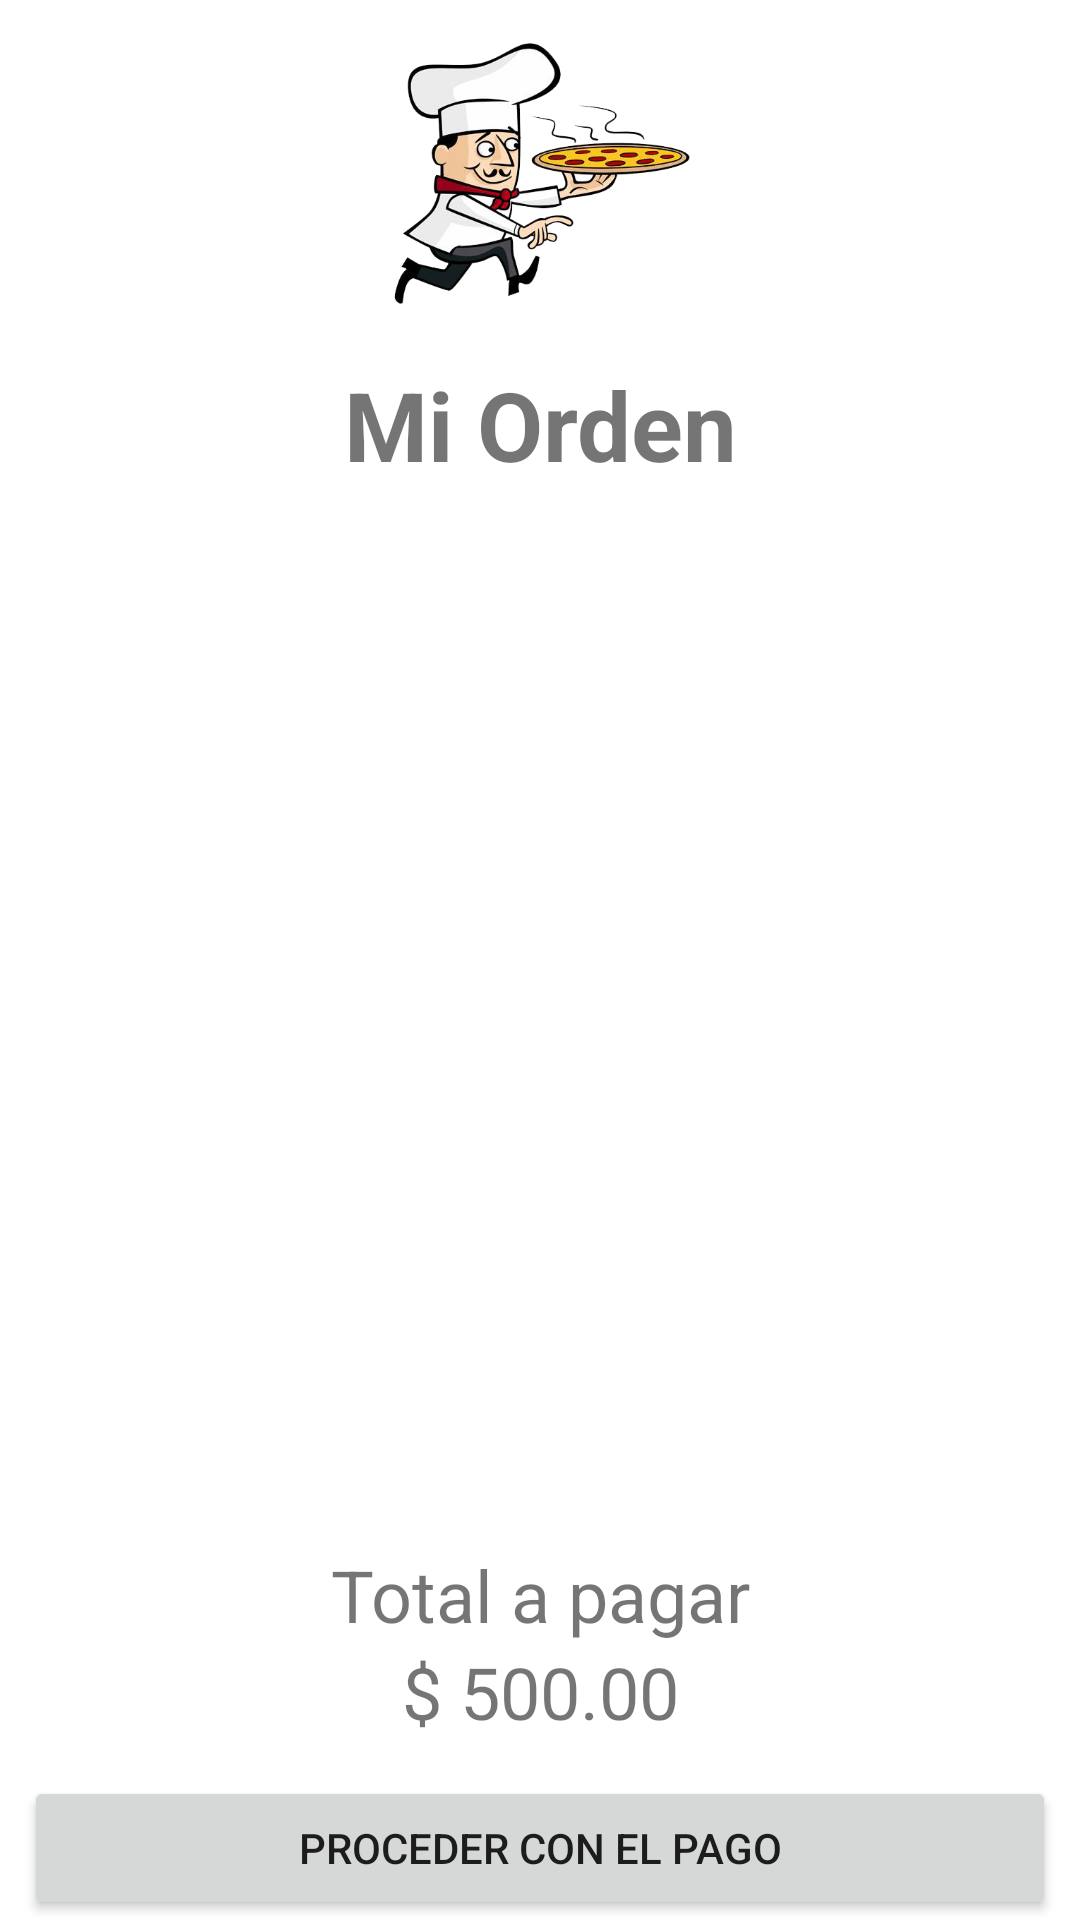

Reconstruct the res/layout file that produces this screen, plus the resources it refers to.
<!-- AndroidManifest.xml: application theme Theme.BonAppetit -->
<!-- res/layout/activity_act4_payment.xml -->
<?xml version="1.0" encoding="utf-8"?>
<androidx.constraintlayout.widget.ConstraintLayout xmlns:android="http://schemas.android.com/apk/res/android"
    xmlns:app="http://schemas.android.com/apk/res-auto"
    xmlns:tools="http://schemas.android.com/tools"
    android:layout_width="match_parent"
    android:layout_height="match_parent"
    tools:context=".Act4Payment">

    <androidx.constraintlayout.widget.Guideline
        android:id="@+id/guidelineLeft"
        android:layout_width="wrap_content"
        android:layout_height="wrap_content"
        android:orientation="vertical"
        app:layout_constraintGuide_begin="8dp" />

    <androidx.constraintlayout.widget.Guideline
        android:id="@+id/guidelineRight"
        android:layout_width="wrap_content"
        android:layout_height="wrap_content"
        android:orientation="vertical"
        app:layout_constraintGuide_end="8dp" />

    <androidx.constraintlayout.widget.Guideline
        android:id="@+id/guidelineStart"
        android:layout_width="wrap_content"
        android:layout_height="wrap_content"
        android:orientation="horizontal"
        app:layout_constraintGuide_begin="8dp" />

    <androidx.constraintlayout.widget.Guideline
        android:id="@+id/guidelineBotton"
        android:layout_width="wrap_content"
        android:layout_height="wrap_content"
        android:orientation="horizontal"
        app:layout_constraintGuide_end="8dp" />

    <ImageView
        android:id="@+id/pizzaIcon"
        android:layout_width="100dp"
        android:layout_height="100dp"
        android:src="@drawable/logobonappetit"
        app:layout_constraintStart_toStartOf="@id/guidelineLeft"
        app:layout_constraintEnd_toEndOf="@id/guidelineRight"
        app:layout_constraintTop_toTopOf="@id/guidelineStart"/>

    <TextView
        android:id="@+id/textViewMyOrder"
        android:layout_width="0dp"
        android:layout_height="wrap_content"
        app:layout_constraintEnd_toEndOf="@id/guidelineRight"
        app:layout_constraintStart_toStartOf="@id/guidelineLeft"
        app:layout_constraintTop_toBottomOf="@id/pizzaIcon"
        android:text="@string/Act4PayTextMyOrder"
        android:textSize="32sp"
        android:textAlignment="center"
        android:textStyle="bold"
        android:layout_marginTop="12sp"/>

    <androidx.recyclerview.widget.RecyclerView
        android:id="@+id/itemList"
        android:layout_width="0dp"
        android:layout_height="0dp"
        app:layout_constraintBottom_toTopOf="@+id/textView2"
        app:layout_constraintEnd_toStartOf="@+id/guidelineRight"
        app:layout_constraintStart_toStartOf="@+id/guidelineLeft"
        app:layout_constraintTop_toBottomOf="@+id/textViewMyOrder"
        android:padding="40dp"/>

    <TextView
        android:id="@+id/textView2"
        android:layout_width="0dp"
        android:layout_height="wrap_content"
        android:text="@string/Act4PayTextToPay"
        android:textAlignment="center"
        android:textSize="24sp"
        app:layout_constraintBottom_toTopOf="@+id/cost"
        app:layout_constraintEnd_toStartOf="@+id/guidelineRight"
        app:layout_constraintStart_toStartOf="@id/guidelineLeft" />

    <TextView
        android:id="@+id/cost"
        android:layout_width="0dp"
        android:layout_height="wrap_content"
        android:text="@string/Act4PayTextCost"
        android:textAlignment="center"
        android:textSize="24sp"
        app:layout_constraintBottom_toTopOf="@+id/buttonToPay"
        app:layout_constraintEnd_toStartOf="@+id/guidelineRight"
        app:layout_constraintStart_toStartOf="@id/guidelineLeft"
        android:layout_marginBottom="12dp"/>

    <Button
        android:id="@+id/buttonToPay"
        android:layout_width="0dp"
        android:layout_height="wrap_content"
        android:text="@string/Act4PayTextButton"
        app:layout_constraintBottom_toBottomOf="parent"
        app:layout_constraintEnd_toStartOf="@+id/guidelineRight"
        app:layout_constraintStart_toStartOf="@+id/guidelineLeft" />


</androidx.constraintlayout.widget.ConstraintLayout>
<!-- resources referenced by this layout -->
<resources>
  <!-- drawable logobonappetit: png bitmap (drawable-v24, 114492 bytes) -->
  <string name="Act4PayTextButton">Proceder con el pago</string>
  <string name="Act4PayTextCost">$ 500.00 </string>
  <string name="Act4PayTextMyOrder">Mi Orden</string>
  <string name="Act4PayTextToPay">Total a pagar</string>
  <style name="Theme.BonAppetit" parent="Theme.MaterialComponents.DayNight.NoActionBar">
          
          <item name="colorPrimary">@color/colorPrimary</item>
          <item name="colorPrimaryVariant">@color/colorPrimaryVariant</item>
          <item name="colorOnPrimary">@color/white</item>
          
          <item name="colorSecondary">@color/colorSecondary</item>
          <item name="colorSecondaryVariant">@color/colorSecondaryVariant</item>
          <item name="colorOnSecondary">@color/black</item>
          
          <item name="android:statusBarColor" tools:targetApi="l">?attr/colorPrimaryVariant</item>
          
      </style>
  <color name="colorPrimary">#FF6F00</color>
  <color name="colorPrimaryVariant">#FFA040</color>
  <color name="white">#FFFFFFFF</color>
  <color name="colorSecondary">#FFA26B</color>
  <color name="colorSecondaryVariant">#C43E00</color>
  <color name="black">#FF000000</color>
</resources>
